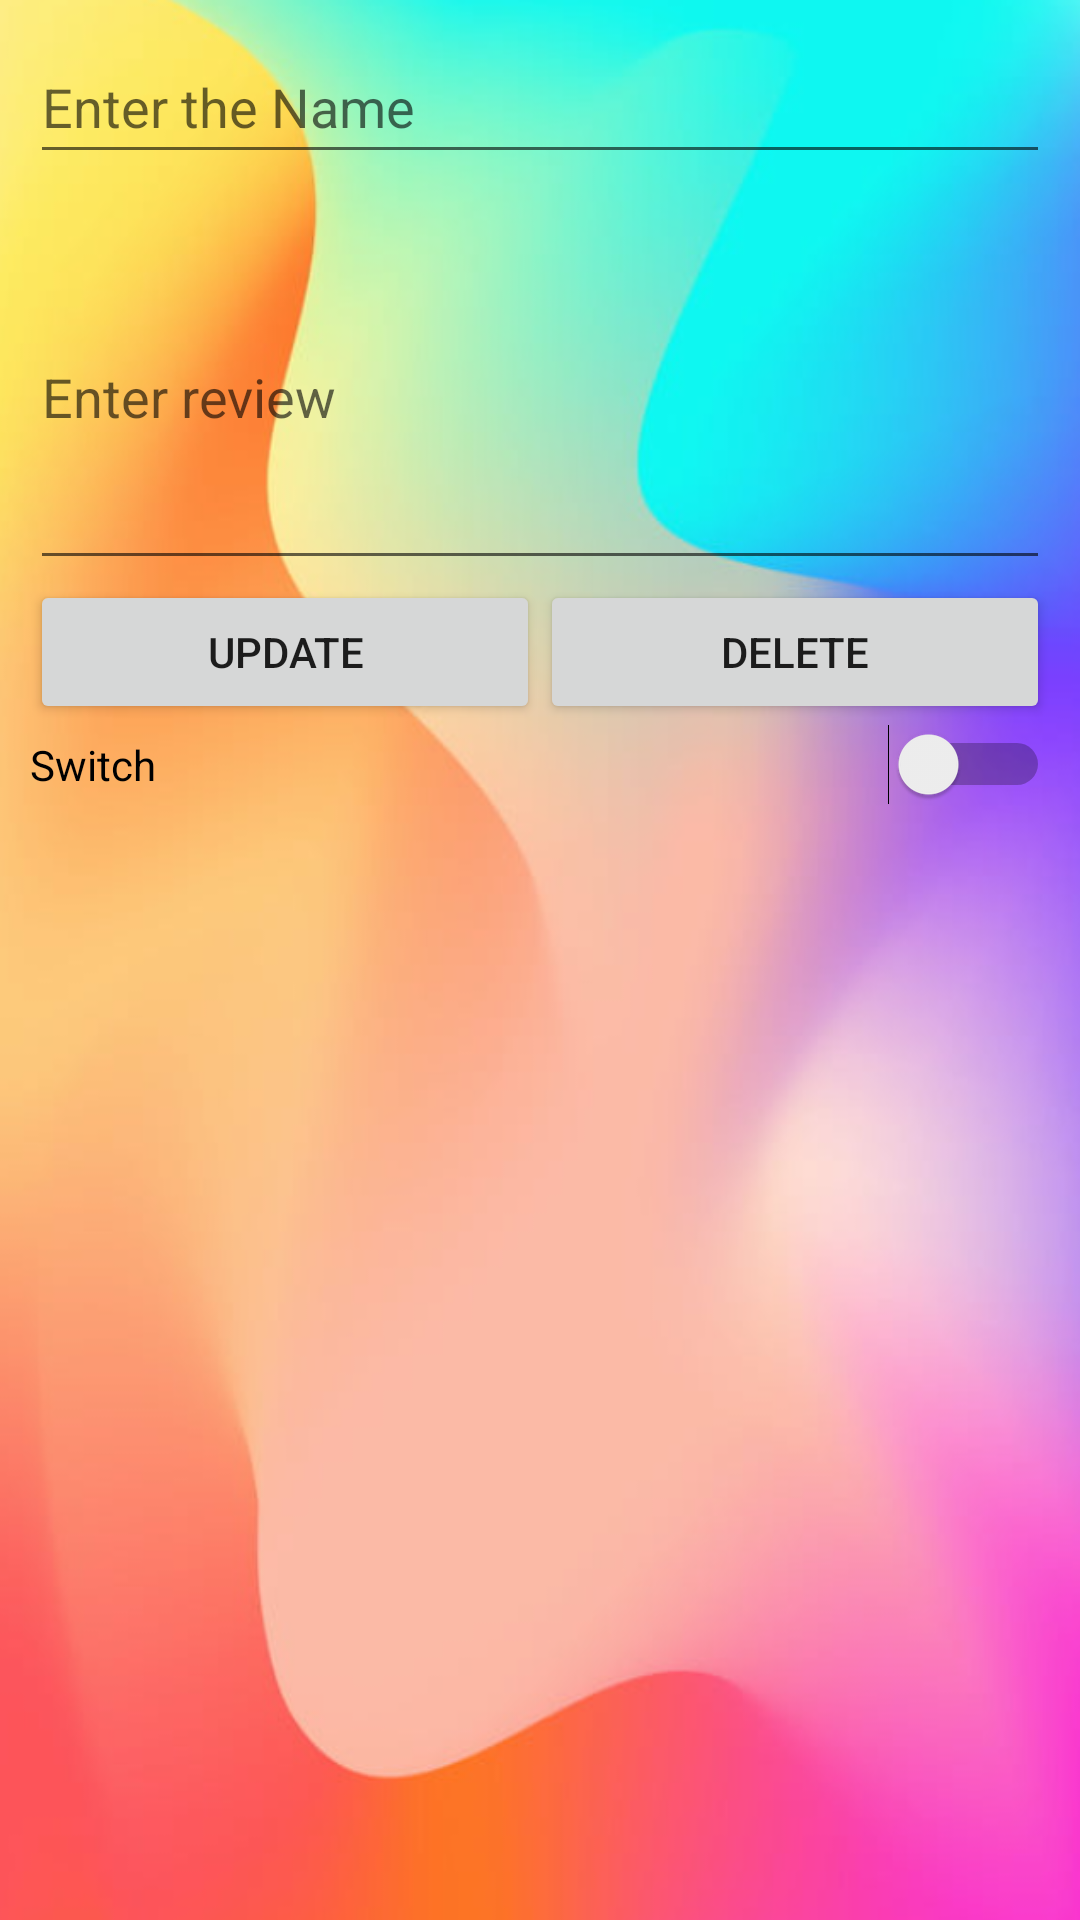

Reconstruct the res/layout file that produces this screen, plus the resources it refers to.
<!-- AndroidManifest.xml: application theme Theme.BottomNavigationFragmentDemo -->
<!-- res/layout/activity_modify_records.xml -->
<?xml version="1.0" encoding="utf-8"?>
<LinearLayout xmlns:android="http://schemas.android.com/apk/res/android"
    xmlns:app="http://schemas.android.com/apk/res-auto"
    android:layout_width="match_parent"
    android:layout_height="match_parent"
    android:orientation="vertical"
    android:background="@drawable/img_2"

    android:padding="10dp" >

    <EditText
        android:id="@+id/estname"
        android:layout_width="match_parent"
        android:layout_height="wrap_content"
        android:layout_marginBottom="10dp"
        android:ems="10"
        android:hint="Enter the Name"
        android:minHeight="48dp" />

    <EditText
        android:id="@+id/description_edittext"
        android:layout_width="match_parent"
        android:layout_height="wrap_content"
        android:ems="10"
        android:hint="Enter review"
        android:inputType="textMultiLine"
        android:minLines="5" >
    </EditText>


    <LinearLayout
        android:layout_width="fill_parent"
        android:layout_height="wrap_content"
        android:weightSum="2"
        android:gravity="center_horizontal"
        android:orientation="horizontal" >

        <Button
            android:id="@+id/btn_update"
            android:layout_width="wrap_content"
            android:layout_height="wrap_content"
            android:layout_weight="1"
            android:text="Update"
            app:cornerRadius="25dp" />

        <Button
            android:id="@+id/btn_delete"
            android:layout_width="wrap_content"
            android:layout_height="wrap_content"
            android:layout_weight="1"
            android:text="Delete"
            app:cornerRadius="25dp" />
    </LinearLayout>

    <Switch
        android:id="@+id/switch1"
        android:layout_width="match_parent"
        android:layout_height="wrap_content"
        android:text="Switch" />

    <ImageView
        android:id="@+id/btnUpdateImage"
        android:layout_width="match_parent"
        android:layout_height="wrap_content"
        app:srcCompat="@drawable/food" />

</LinearLayout>
<!-- resources referenced by this layout -->
<resources>
  <!-- drawable img_2: png bitmap (drawable, 438578 bytes) -->
  <style name="Theme.BottomNavigationFragmentDemo" parent="Theme.MaterialComponents.DayNight.NoActionBar">
          
          <item name="colorPrimary">@color/purple_500</item>
          <item name="colorPrimaryVariant">@color/teal_200</item>
          <item name="colorOnPrimary">@color/white</item>
          
          <item name="colorSecondary">@color/teal_200</item>
          <item name="colorSecondaryVariant">@color/teal_700</item>
          <item name="colorOnSecondary">@color/black</item>
          
          <item name="android:statusBarColor" tools:targetApi="l">?attr/colorPrimaryVariant</item>
          
      </style>
  <!-- not gathered from this repository: default colours our renderer supplied (Android Studio template values) -->
  <color name="purple_500">#FF6200EE</color>
  <color name="teal_200">#FF03DAC5</color>
  <color name="teal_700">#FF018786</color>
  <color name="black">#FF000000</color>
  <color name="white">#FFFFFFFF</color>
</resources>
